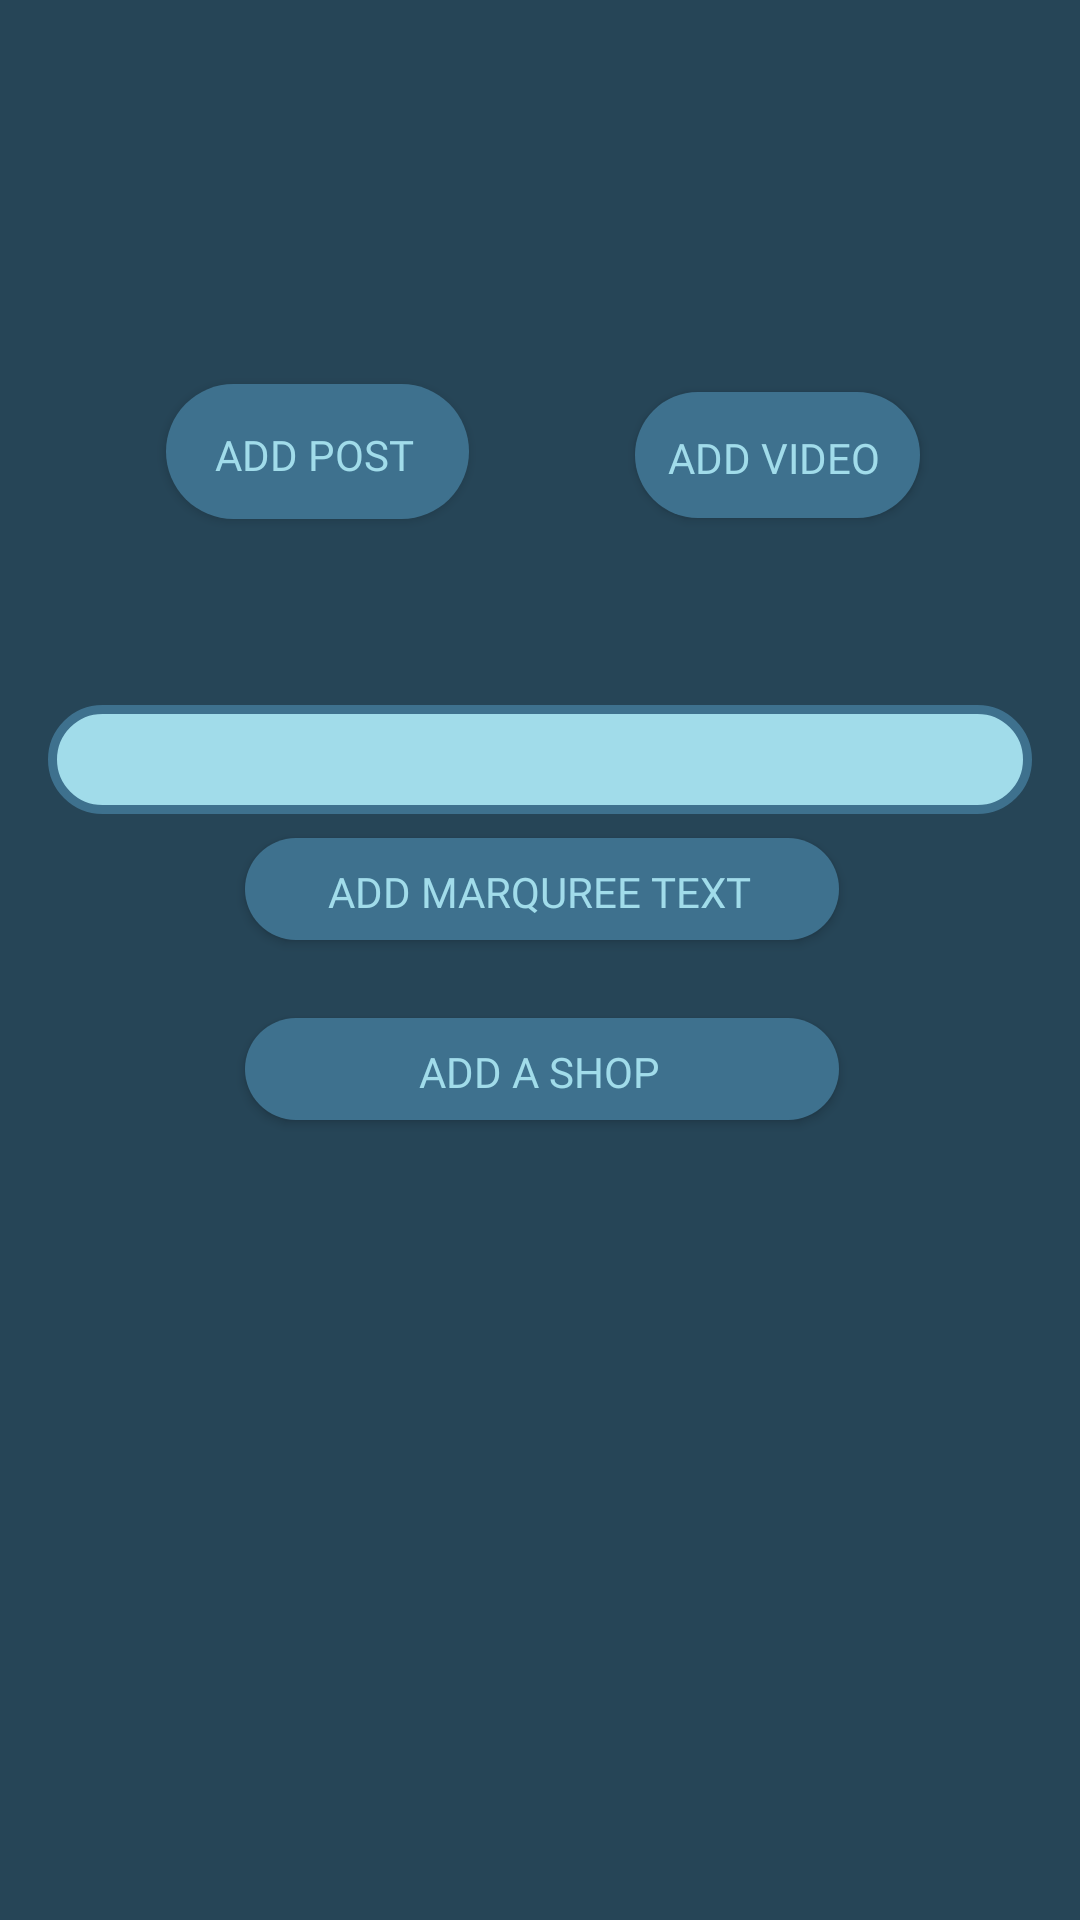

This screen was rendered from an Android layout file. Write that file and the resources it references.
<!-- AndroidManifest.xml: application theme Theme.AppCompat.DayNight.NoActionBar -->
<!-- res/layout/activity_admin_main_page.xml -->
<?xml version="1.0" encoding="utf-8"?>
<androidx.constraintlayout.widget.ConstraintLayout xmlns:android="http://schemas.android.com/apk/res/android"
    xmlns:app="http://schemas.android.com/apk/res-auto"
    xmlns:tools="http://schemas.android.com/tools"
    android:layout_width="match_parent"
    android:layout_height="match_parent"
    android:background="@color/colorPrimaryDark"
    tools:context=".Admin.AdminMainPage">

    <androidx.appcompat.widget.AppCompatButton
        android:id="@+id/addpost"
        android:layout_width="103dp"
        android:layout_height="47dp"
        android:background="@drawable/button_background"
        android:fontFamily="@font/nunitosans_bold"
        android:text="Add Post"
        android:textColor="@color/sky"
        app:cornerRadius="10dp"
        app:elevation="5dp"
        app:icon="@drawable/ic_add_black_24dp"
        app:iconGravity="textStart"
        app:layout_constraintBottom_toBottomOf="parent"
        app:layout_constraintEnd_toStartOf="@+id/addvideo"
        app:layout_constraintHorizontal_bias="0.5"
        app:layout_constraintStart_toStartOf="parent"
        app:layout_constraintTop_toTopOf="parent"
        app:layout_constraintVertical_bias="0.216"
        app:rippleColor="@color/sky"
        tools:ignore="MissingConstraints" />

    <androidx.appcompat.widget.AppCompatButton

        android:id="@+id/addvideo"
        android:layout_width="97dp"
        android:layout_height="44dp"
        android:background="@drawable/button_background"
        android:fontFamily="@font/nunitosans_bold"
        android:text="Add Video"
        android:textColor="@color/sky"
        app:cornerRadius="10dp"
        app:elevation="5dp"
        app:icon="@drawable/ic_add_black_24dp"
        app:iconGravity="textStart"
        app:layout_constraintBottom_toBottomOf="parent"
        app:layout_constraintEnd_toEndOf="parent"
        app:layout_constraintHorizontal_bias="0.5"
        app:layout_constraintStart_toEndOf="@+id/addpost"
        app:layout_constraintTop_toTopOf="parent"
        app:layout_constraintVertical_bias="0.219"
        app:rippleColor="@color/sky"
        tools:ignore="MissingConstraints" />

    <EditText
        android:id="@+id/editTMq"
        android:layout_width="0dp"
        android:layout_height="wrap_content"
        android:layout_marginStart="16dp"
        android:layout_marginTop="60dp"
        android:layout_marginEnd="16dp"
        android:background="@drawable/edit_text_background"
        android:ems="10"
        android:gravity="start|top"
        android:inputType="textMultiLine"
        app:layout_constraintEnd_toEndOf="parent"
        app:layout_constraintStart_toStartOf="parent"
        app:layout_constraintTop_toBottomOf="@+id/addpost" />

    <Button
        android:id="@+id/buttonTMq"
        android:layout_width="200dp"
        android:layout_height="36dp"
        android:layout_marginTop="8dp"
        android:background="@drawable/button_background"
        android:fontFamily="@font/nunitosans_bold"
        android:text="Add Marquree Text"
        android:textColor="@color/sky"
        app:cornerRadius="10dp"
        app:elevation="5dp"
        app:icon="@drawable/ic_add_black_24dp"
        app:iconGravity="textStart"
        app:layout_constraintEnd_toEndOf="parent"
        app:layout_constraintHorizontal_bias="0.497"
        app:layout_constraintStart_toStartOf="parent"
        app:layout_constraintTop_toBottomOf="@+id/editTMq" />

    <Button
        android:id="@+id/addShop"
        android:layout_width="200dp"
        android:layout_height="36dp"
        android:layout_marginTop="24dp"
        android:background="@drawable/button_background"
        android:fontFamily="@font/nunitosans_bold"
        android:text="Add A Shop"
        android:textColor="@color/sky"
        app:cornerRadius="10dp"
        app:elevation="5dp"
        app:icon="@drawable/ic_add_black_24dp"
        app:iconGravity="textStart"
        app:layout_constraintEnd_toEndOf="parent"
        app:layout_constraintHorizontal_bias="0.497"
        app:layout_constraintStart_toStartOf="parent"
        app:layout_constraintTop_toBottomOf="@+id/buttonTMq" />
</androidx.constraintlayout.widget.ConstraintLayout>
<!-- resources referenced by this layout -->
<resources>
  <color name="colorPrimaryDark">#264557</color>
  <color name="sky">#A1DCEA</color>
  <!-- drawable button_background (drawable) -->
  <?xml version="1.0" encoding="utf-8" ?>
  <ripple xmlns:android="http://schemas.android.com/apk/res/android" android:color="@color/sky">
  	<item>
  		<layer-list>
  			<item android:left="2.0dip" android:bottom="2.0dip">
  				<shape>
  					<gradient android:startColor="@color/dark_blue" android:endColor="@color/dark_blue" android:angle="0.0" />
  					<corners android:radius="23.0dip" />
  					<padding android:left="6.0dip" android:top="6.0dip" android:right="6.0dip" android:bottom="6.0dip" />
  				</shape>
  			</item>
  		</layer-list>
  	</item>
  </ripple>
  <!-- drawable edit_text_background (drawable) -->
  <?xml version="1.0" encoding="utf-8" ?>
  <selector xmlns:android="http://schemas.android.com/apk/res/android">
  	<item>
  		<shape android:shape="rectangle">
  			<solid android:color="@color/sky" />
  			<corners android:radius="23.0dip" />
  			<stroke android:width="3.0dip" android:color="@color/dark_blue" />
  			<padding android:left="15.0dip" android:top="6.0dip" android:right="15.0dip" android:bottom="6.0dip" />
  		</shape>
  	</item>
  </selector>
  <color name="dark_blue">#3E718E</color>
</resources>
